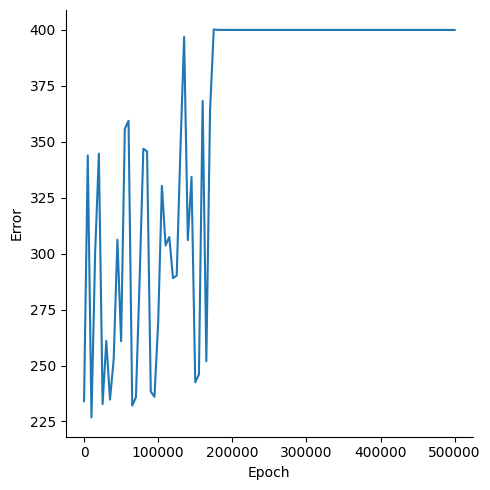

Values plotted in this chart, from the file beside it:
, Epoch, Error
0, 0, 234.1
1, 5000, 344
2, 10000, 226.9
3, 15000, 300.8
4, 20000, 344.7
5, 25000, 232.8
6, 30000, 261
7, 35000, 234.8
8, 40000, 252.9
9, 45000, 306.3
10, 50000, 260.9
11, 55000, 355.8
12, 60000, 359.4
13, 65000, 232.1
14, 70000, 235.8
15, 75000, 288.9
16, 80000, 346.9
17, 85000, 345.7
18, 90000, 238.4
19, 95000, 236
20, 100000, 269.3
21, 105000, 330.3
22, 110000, 303.7
23, 115000, 307.5
24, 120000, 289.1
25, 125000, 290.2
26, 130000, 346.3
27, 135000, 396.9
28, 140000, 306.1
29, 145000, 334.3
30, 150000, 242.5
31, 155000, 246.1
32, 160000, 368.3
33, 165000, 251.9
34, 170000, 364.2
35, 175000, 400.3
36, 180000, 400.1
37, 185000, 400
38, 190000, 400
39, 195000, 400
40, 200000, 400
41, 205000, 400
42, 210000, 400
43, 215000, 400
44, 220000, 400
45, 225000, 400
46, 230000, 400
47, 235000, 400
48, 240000, 400
49, 245000, 400
50, 250000, 400
51, 255000, 400
52, 260000, 400
53, 265000, 400
54, 270000, 400
55, 275000, 400
56, 280000, 400
57, 285000, 400
58, 290000, 400
59, 295000, 400
... 41 more rows
